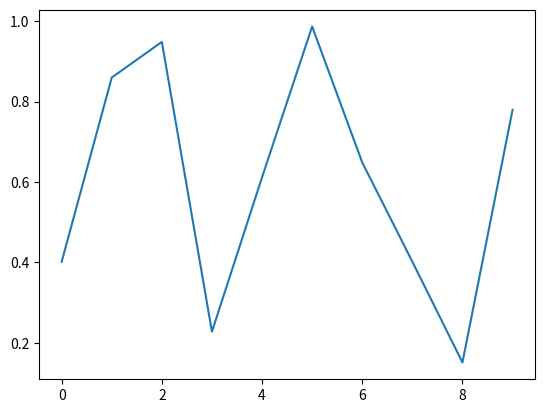

Source code (Python):
from matplotlib import pyplot as plt
import numpy as np
fig, ax = plt.subplots()
ax.plot(np.random.rand(10))

def onclick(event):
    print('%s click: button=%d, x=%d, y=%d, xdata=%f, ydata=%f' %
          ('double' if event.dblclick else 'single', event.button,
           event.x, event.y, event.xdata, event.ydata))

cid = fig.canvas.mpl_connect('button_press_event', onclick)